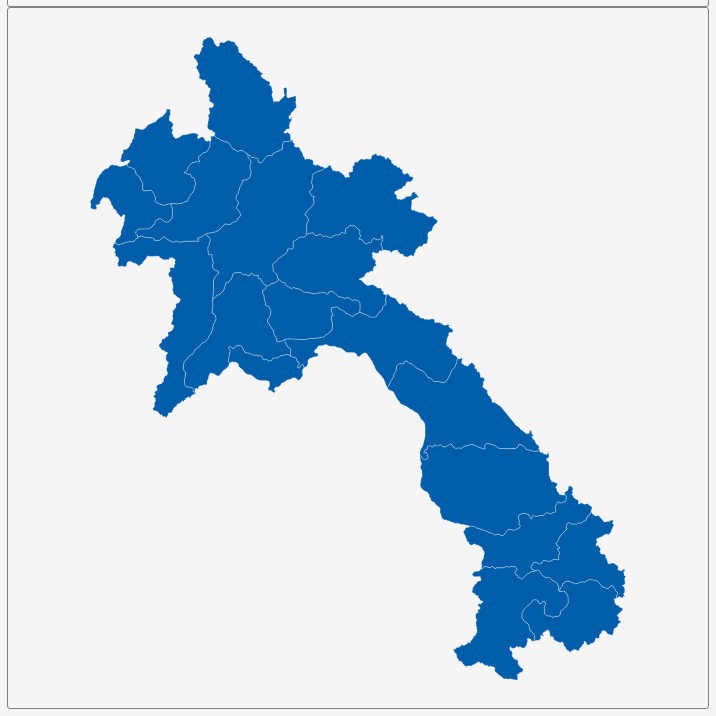
D3 v3 page, settled after 360 driven frames (6 s of simulated time); the page loaded 1 data file(s).


        var dim = 700;
        const center = {
            "lng": 103.8606,
            "lat": 18.2669
        };
        var scale = 4520;

        var title = document.getElementById('title');
        title.style.width = dim;
        title.style.marginLeft = "calc(50% - " + (dim / 2) + "px)";
        var map = document.getElementById('map')
        map.style.width = dim;
        map.style.marginLeft = "calc(50% - " + (dim / 2) + "px)";

        var tooltip = d3
            .select("#map")
            .append("div")
            .attr("class", "tooltip")
            .attr("opacity", 0);
        var width = dim,
            height = dim;

        var svg = d3.select("#map")
            .append("svg")
            .attr("width", width)
            .attr("height", height);

        scale = scale * .9;// to give 5% padding on each side
        var projection = d3.geo.mercator()
            .center([center.lng, center.lat])
            .scale(scale)
            .translate([width / 2, height / 2]);
        var geoPath = d3.geo.path()
            .projection(projection);

        var g = svg.append("g");
        d3.json("geosource.json", function (json) {
            g.selectAll("path")
                .data(json.features)
                .enter()
                .append("path")
                .attr("d", geoPath)
                .attr("class", "polygon")
                .on("mouseover", mouseover)
                .on("mouseout", mouseout)
                .on("mousemove", mousemove);

            svg.call(d3.behavior.zoom().on("zoom", () => {
                g.attr("transform", "translate(" + d3.event.translate.join(",") + ")scale(" + d3.event.scale + ")");
            }));
        });
        function mouseover(d) {
            d3.select(this).attr("class", "hover");
            tooltip.style("opacity", 0.9);
            tooltip.html((d.properties.NAME_1 && "<b>" + d.properties.NAME_1 + "</b><br>" || '') +
                (d.properties.ENGTYPE_1 && d.properties.ENGTYPE_1));
        }
        function mouseout(d) {
            d3.select(this).attr("class", "polygon");
            tooltip.style("opacity", 0);
        }
        function mousemove(d) {
            tooltip.style({
                left: function () {
                    if (d3.event.pageX > 800) {
                        return d3.event.pageX - 180 + "px";
                    } else {
                        return d3.event.pageX + 23 + "px";
                    }
                },
                top: d3.event.pageY - 20 + "px",
            });
        }
    

### data: geosource.json
{
 "type": "FeatureCollection",
 "features": [
  {
   "type": "Feature",
   "geometry": {
    "type": "Polygon",
    "coordinates": "[... 1 items]"
   },
   "properties": {
    "GID_0": "LAO",
    "NAME_0": "Laos",
    "GID_1": "LAO.1_1",
    "NAME_1": "Attapu",
    "VARNAME_1": "Attopu|Atpu|Attapeu|Attopeu|Muang Mai",
    "NL_NAME_1": "",
    "TYPE_1": "Khoueng",
    "ENGTYPE_1": "Province",
    "CC_1": "",
    "HASC_1": "LA.AT"
   }
  },
  {
   "type": "Feature",
   "geometry": {
    "type": "Polygon",
    "coordinates": "[... 1 items]"
   },
   "properties": {
    "GID_0": "LAO",
    "NAME_0": "Laos",
    "GID_1": "LAO.2_1",
    "NAME_1": "Bokeo",
    "VARNAME_1": "",
    "NL_NAME_1": "",
    "TYPE_1": "Khoueng",
    "ENGTYPE_1": "Province",
    "CC_1": "",
    "HASC_1": "LA.BK"
   }
  },
  {
   "type": "Feature",
   "geometry": {
    "type": "Polygon",
    "coordinates": "[... 1 items]"
   },
   "properties": {
    "GID_0": "LAO",
    "NAME_0": "Laos",
    "GID_1": "LAO.3_1",
    "NAME_1": "Bolikhamxai",
    "VARNAME_1": "Bolikhamsai|Bolikhamxay|Borikhamzay|Bori…",
    "NL_NAME_1": "",
    "TYPE_1": "Khoueng",
    "ENGTYPE_1": "Province",
    "CC_1": "",
    "HASC_1": "LA.BL"
   }
  },
  {
   "type": "Feature",
   "geometry": {
    "type": "Polygon",
    "coordinates": "[... 1 items]"
   },
   "properties": {
    "GID_0": "LAO",
    "NAME_0": "Laos",
    "GID_1": "LAO.4_1",
    "NAME_1": "Champasak",
    "VARNAME_1": "Bassac|Champassack|Champassak|Champassac…",
    "NL_NAME_1": "",
    "TYPE_1": "Khoueng",
    "ENGTYPE_1": "Province",
    "CC_1": "",
    "HASC_1": "LA.CH"
   }
  },
  {
   "type": "Feature",
   "geometry": {
    "type": "Polygon",
    "coordinates": "[... 1 items]"
   },
   "properties": {
    "GID_0": "LAO",
    "NAME_0": "Laos",
    "GID_1": "LAO.5_1",
    "NAME_1": "Houaphan",
    "VARNAME_1": "Hua Phan|Huaphanh|Sam Neua|Xam Nua",
    "NL_NAME_1": "",
    "TYPE_1": "Khoueng",
    "ENGTYPE_1": "Province",
    "CC_1": "",
    "HASC_1": "LA.HO"
   }
  },
  {
   "type": "Feature",
   "geometry": {
    "type": "Polygon",
    "coordinates": "[... 1 items]"
   },
   "properties": {
    "GID_0": "LAO",
    "NAME_0": "Laos",
    "GID_1": "LAO.6_1",
    "NAME_1": "Khammouan",
    "VARNAME_1": "Khammouane|Khammuan",
    "NL_NAME_1": "",
    "TYPE_1": "Khoueng",
    "ENGTYPE_1": "Province",
    "CC_1": "",
    "HASC_1": "LA.KH"
   }
  },
  {
   "type": "Feature",
   "geometry": {
    "type": "Polygon",
    "coordinates": "[... 1 items]"
   },
   "properties": {
    "GID_0": "LAO",
    "NAME_0": "Laos",
    "GID_1": "LAO.7_1",
    "NAME_1": "Louang Namtha",
    "VARNAME_1": "Haut-Mekong|Luangnamtha|Muong Luang Namt…",
    "NL_NAME_1": "",
    "TYPE_1": "Khoueng",
    "ENGTYPE_1": "Province",
    "CC_1": "",
    "HASC_1": "LA.LM"
   }
  },
  {
   "type": "Feature",
   "geometry": {
    "type": "Polygon",
    "coordinates": "[... 1 items]"
   },
   "properties": {
    "GID_0": "LAO",
    "NAME_0": "Laos",
    "GID_1": "LAO.8_1",
    "NAME_1": "Louangphrabang",
    "VARNAME_1": "Loang Prabang|Louangphabang|Louang Praba…",
    "NL_NAME_1": "",
    "TYPE_1": "Khoueng",
    "ENGTYPE_1": "Province",
    "CC_1": "",
    "HASC_1": "LA.LP"
   }
  },
  "... 10 more items"
 ]
}